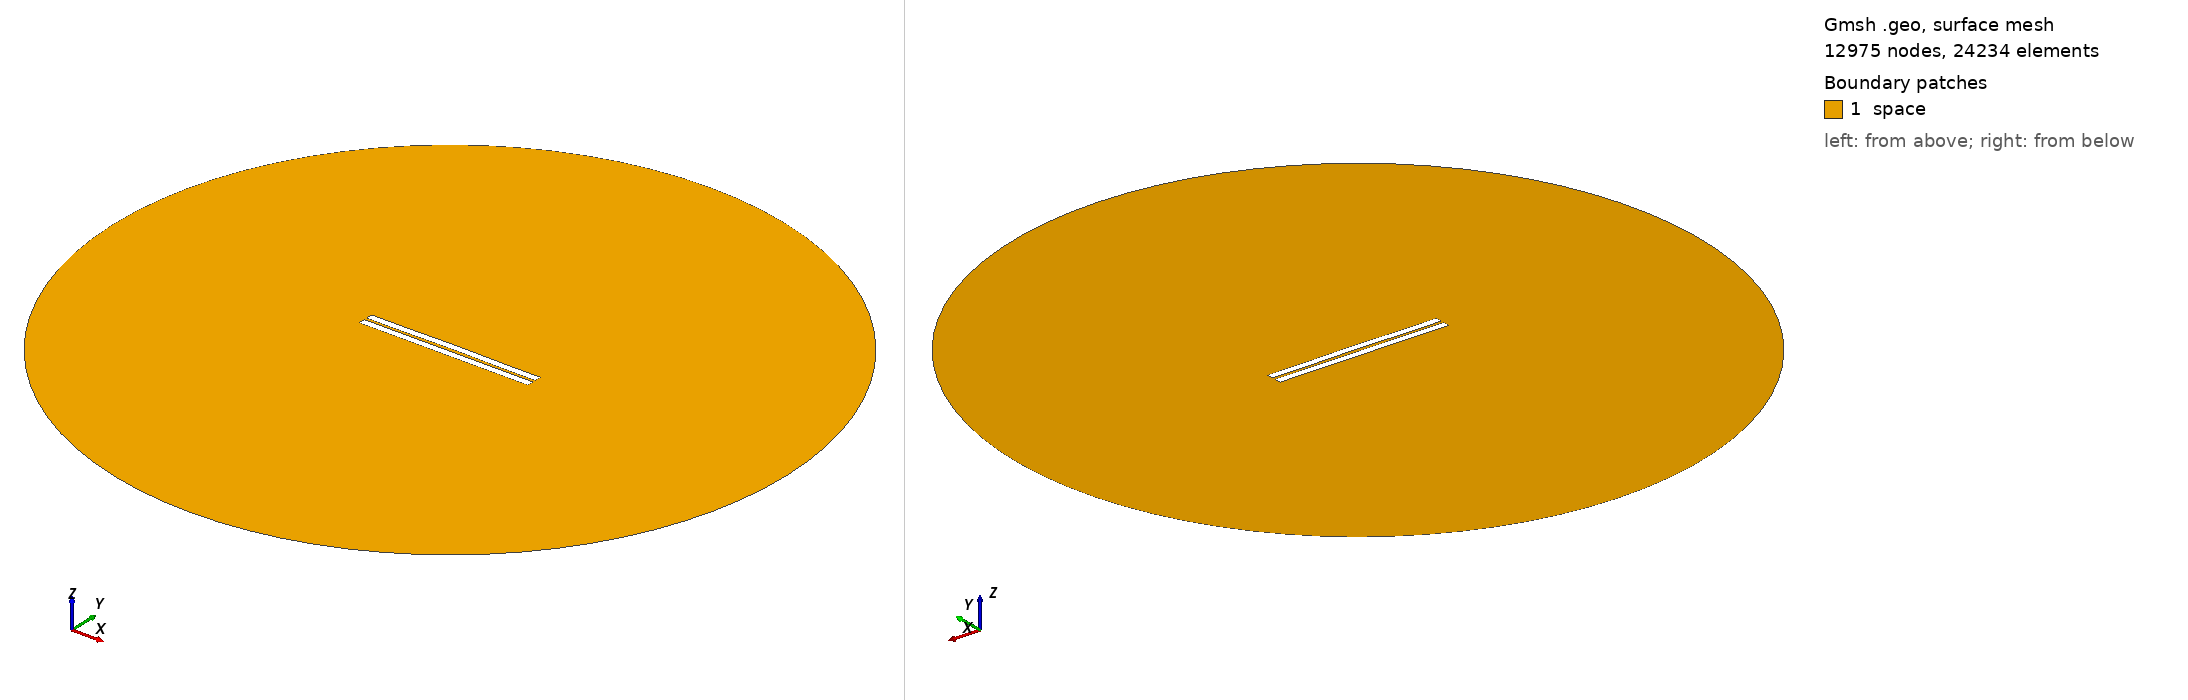

Gmsh geometry script, surface-meshed: 12975 nodes, 24234 surface elements. Boundary patches (legend numbers): 1 space. Left view from above one corner, right view from below the opposite corner. Legend entries are the model's physical surfaces. The drawing asked Gmsh for element sizes between 1% and 20% of the model's largest extent; the script's own settings can give other sizes.

=== 487.geo (drawn) ===
//---------------------------------------
// Geometry kernel
//---------------------------------------

SetFactory("OpenCASCADE");



//---------------------------------------
// Parameters of the geometry
//---------------------------------------

// Overetch of the upper plate
overetch = 0.0;

// Distance between the plates
distance = 1.5;

// Discretization over the x axis (for the deformation)
nx = 50; 

// Length of the plate
L = 100 - overetch; 

// Number of modes
n = 4; 

// 1st mode coefficient
coeff(1) = 0.07499999999999998;
beta(1) = 0.596864 * 3.1415926535 / L;

// 2nd mode coefficient
coeff(2) = 0.15;
beta(2) = 1.49418 * 3.1415926535 / L;

// 3rd mode coefficient
coeff(3) = 0.0;
beta(3) = 2.50025 * 3.1415926535 / L;

// 4th mode coefficient
coeff(4) = -0.075;
beta(4) = 3.49999 * 3.1415926535 / L;



//---------------------------------------
// Upper plate (deformed rectangle)
//---------------------------------------

// Coordiantes of the upper plate
xmin = -50;
xmax = 50 - overetch;

// Height of the upper plate
yheight = 4 - 2 * overetch;

// Indexes of the points
UpperID[] = {};
LowerID[] = {};
LeftID[] = {};
RightID[] = {};

// Point index
p = 1;

// Horizontal edges
For i In {1:nx}
    x = xmin + (i-1)*(xmax - xmin)/(nx-1);

    y_bottom = distance / 2 + overetch;
    For j In {1:n}
        C = (Cosh(beta(j)*L) + Cos(beta(j)*L)) / (Sinh(beta(j)*L) + Sin(beta(j)*L));
        y_bottom  = y_bottom + coeff(j) * (Cosh(beta(j)*(x+50)) - Cos(beta(j)*(x+50)) - C * (Sinh(beta(j)*(x+50)) - Sin(beta(j)*(x+50))));
    EndFor

    y_top = y_bottom + yheight;

    Point(p) = {x, y_top, 0, 1.0};
    UpperID[i] = p;
    p = p + 1;

    Point(p) = {x, y_bottom, 0, 1.0};
    LowerID[i] = p;
    p = p + 1;
EndFor

// Create point lists
UpperPts[] = {}; LowerPts[] = {};
For i In {1:nx}
  UpperPts[] += {UpperID[i]};
  LowerPts[] += {LowerID[i]};
EndFor

// Build splines
Spline(1) = {UpperPts[]};
Spline(2) = {LowerPts[]};
Line(3) = {LowerPts[nx-1], UpperPts[nx-1]};
Line(4) = {LowerPts[0], UpperPts[0]};

// Build the plane surface
Curve Loop(1) = {2, 3, -1, -4};
Plane Surface(1) = {1};



//---------------------------------------
// Lower plate (rectangle)
//---------------------------------------

// Vertices
Point(1001) = {-50, -1, 0, 1.0};
Point(1002) = { 50, -1, 0, 1.0};
Point(1003) = { 50,  -5, 0, 1.0};
Point(1004) = {-50,  -5, 0, 1.0};

// Edges
Line(5) = {1001, 1002};
Line(6) = {1002, 1003};
Line(7) = {1003, 1004};
Line(8) = {1004, 1001};

// Plane surface
Line Loop(2) = {5, 6, 7, 8};
Plane Surface(2) = {2}; 



//---------------------------------------
// Outer (fictious) boundary
//---------------------------------------

// Points
Point(1005) = {0, 0, 0};       // Center
Point(1006) = {200, 0, 0};     // Start point
Point(1007) = {0, 200, 0};     // 90 degrees
Point(1008) = {-200, 0, 0};    // 180 degrees
Point(1009) = {0, -200, 0};    // 270 degrees

// Circle arcs (each needs start, center, end)
Circle(9) = {1006, 1005, 1007};
Circle(10) = {1007, 1005, 1008};
Circle(11) = {1008, 1005, 1009};
Circle(12) = {1009, 1005, 1006};

// Plane surface for the entire domain
Curve Loop(3) = {9, 10, 11, 12};
Surface(3) = {3};

// Subtract the plates from the whole domain to obtain the actual domain where we want to solve the equations
BooleanDifference{ Surface{3}; Delete; }{ Surface{1}; Surface{2}; Delete; }




//---------------------------------------
// Transfinite Lines/Curves
//---------------------------------------

// Set the number of points on the boundaries
r = 7;

// Plates
Transfinite Curve {1, 2} = 50*r Using Progression 1;
Transfinite Curve {3, 4} = 2*r Using Progression 1;
Transfinite Line {5, 7} = 50*r Using Progression 1;
Transfinite Line {6, 8} = 2*r Using Progression 1;

// Outer boundary
Transfinite Line {9, 10, 11, 12} = 20 Using Progression 1;



//---------------------------------------
// Physical groups
//---------------------------------------                

// Physical curves (boundaries)
Physical Line("force_segment", 10) = {2};
Physical Line("upper_plate", 11) = {1, 3, 4};
Physical Line("lower_plate", 12) = {5, 6, 7, 8};
Physical Line("boundary", 20) = {9, 10, 11, 12};

// Physical Surfaces
Physical Surface("space", 30) = {3};



//---------------------------------------
// 6. Generate the Mesh
//---------------------------------------

// 2D mesh generation
Mesh 2;
